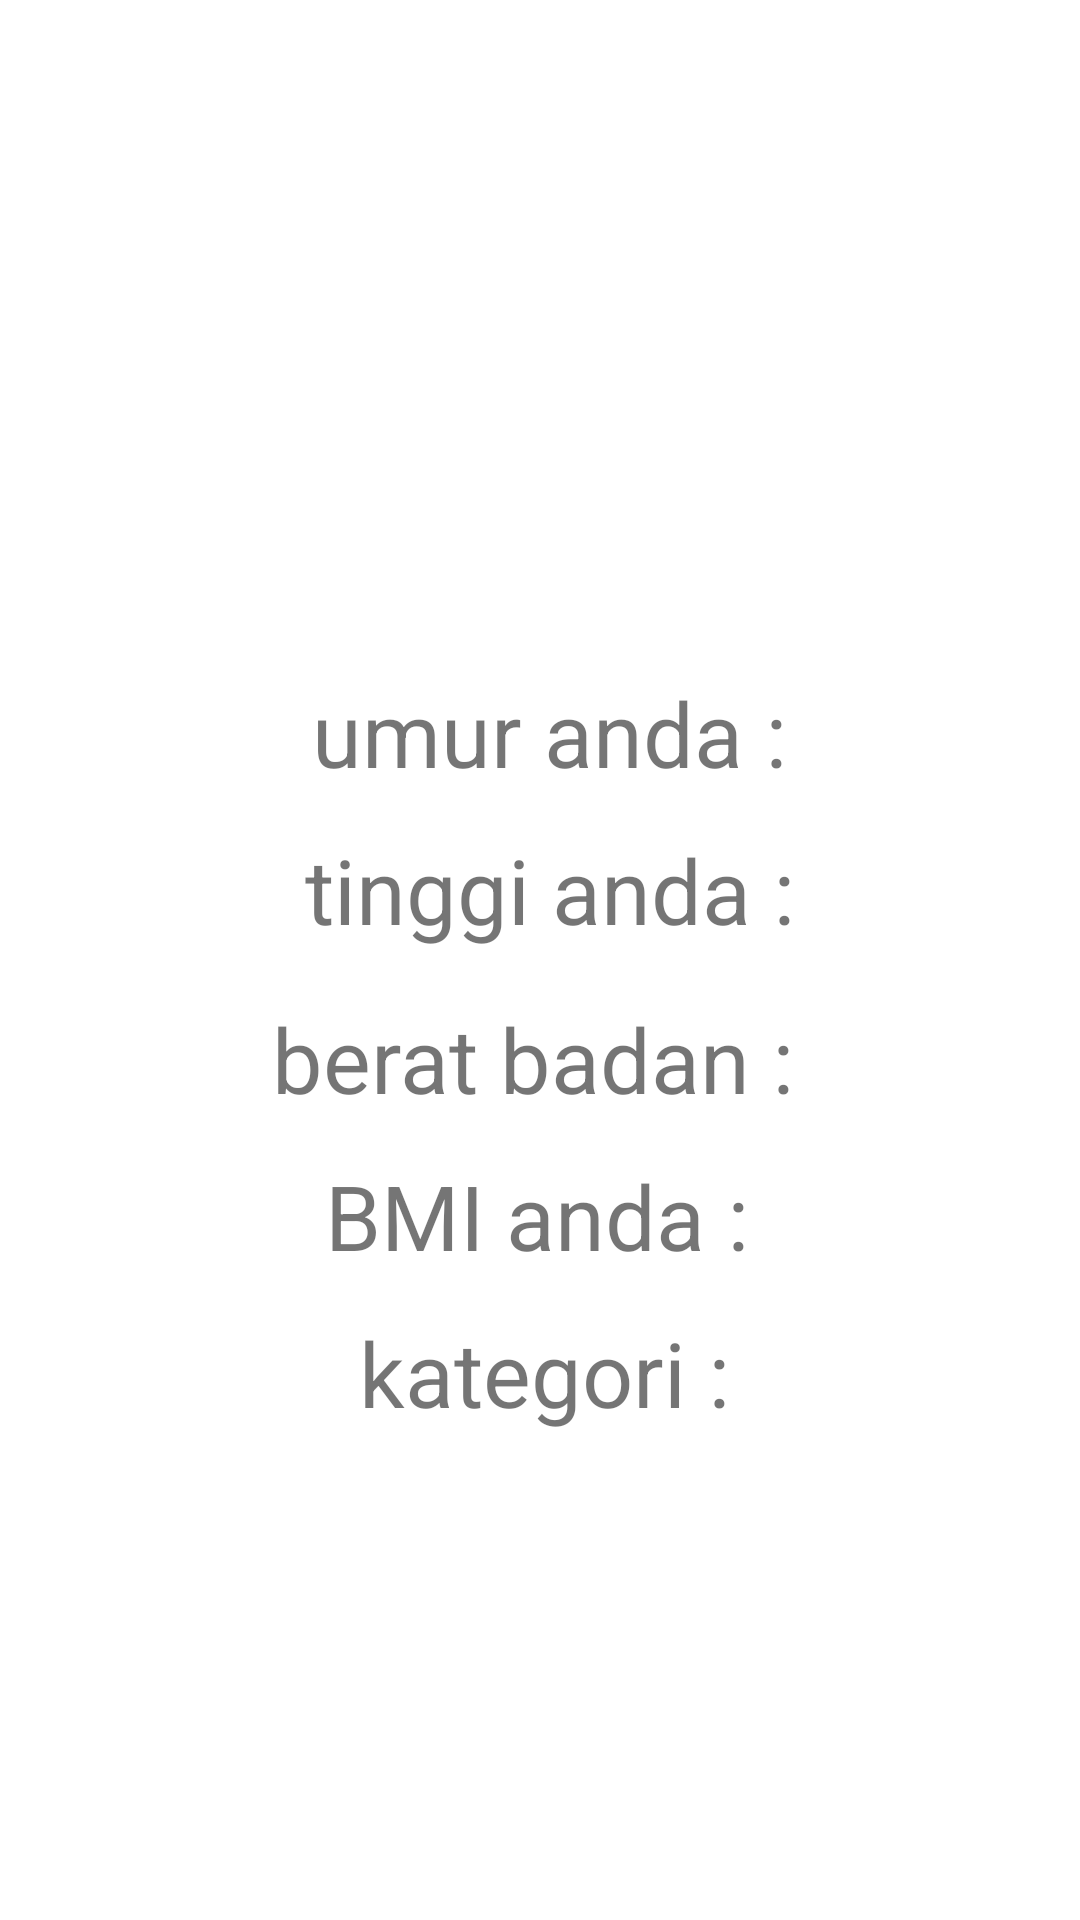

This screen was rendered from an Android layout file. Write that file and the resources it references.
<!-- AndroidManifest.xml: application theme Theme.TugasTopikDua -->
<!-- res/layout/activity_intent.xml -->
<?xml version="1.0" encoding="utf-8"?>
<androidx.constraintlayout.widget.ConstraintLayout xmlns:android="http://schemas.android.com/apk/res/android"
    xmlns:app="http://schemas.android.com/apk/res-auto"
    xmlns:tools="http://schemas.android.com/tools"
    android:layout_width="match_parent"
    android:layout_height="match_parent"
    tools:context=".IntentActivity">

    <TextView
        android:id="@+id/tv_result_umur"
        android:layout_width="wrap_content"
        android:layout_height="wrap_content"
        android:layout_marginTop="224dp"
        android:text="umur anda :"
        android:textSize="30sp"
        app:layout_constraintEnd_toEndOf="parent"
        app:layout_constraintHorizontal_bias="0.516"
        app:layout_constraintStart_toStartOf="parent"
        app:layout_constraintTop_toTopOf="parent" />

    <TextView
        android:id="@+id/tv_result_tinggi"
        android:layout_width="wrap_content"
        android:layout_height="wrap_content"
        android:layout_marginTop="12dp"
        android:text="tinggi anda :"
        android:textSize="30sp"
        app:layout_constraintEnd_toEndOf="@+id/tv_result_umur"
        app:layout_constraintHorizontal_bias="0.498"
        app:layout_constraintStart_toStartOf="@+id/tv_result_umur"
        app:layout_constraintTop_toBottomOf="@+id/tv_result_umur" />

    <TextView
        android:id="@+id/tv_result_berat"
        android:layout_width="wrap_content"
        android:layout_height="wrap_content"
        android:layout_marginTop="16dp"
        android:text="berat badan :"
        android:textSize="30sp"
        app:layout_constraintEnd_toEndOf="@+id/tv_result_tinggi"
        app:layout_constraintHorizontal_bias="1.0"
        app:layout_constraintStart_toStartOf="@+id/tv_result_tinggi"
        app:layout_constraintTop_toBottomOf="@+id/tv_result_tinggi" />

    <TextView
        android:id="@+id/tv_result_bmi"
        android:layout_width="wrap_content"
        android:layout_height="wrap_content"
        android:layout_marginTop="12dp"
        android:text="BMI anda : "
        android:textSize="30sp"
        app:layout_constraintEnd_toEndOf="@+id/tv_result_berat"
        app:layout_constraintHorizontal_bias="0.692"
        app:layout_constraintStart_toStartOf="@+id/tv_result_berat"
        app:layout_constraintTop_toBottomOf="@+id/tv_result_berat" />

    <TextView
        android:id="@+id/tv_result_kategori"
        android:layout_width="wrap_content"
        android:layout_height="wrap_content"
        android:layout_marginTop="12dp"
        android:text="kategori :"
        android:textSize="30sp"
        app:layout_constraintEnd_toEndOf="@+id/tv_result_bmi"
        app:layout_constraintHorizontal_bias="0.454"
        app:layout_constraintStart_toStartOf="@+id/tv_result_bmi"
        app:layout_constraintTop_toBottomOf="@+id/tv_result_bmi" />

</androidx.constraintlayout.widget.ConstraintLayout>
<!-- resources referenced by this layout -->
<resources>
  <style name="Theme.TugasTopikDua" parent="Theme.MaterialComponents.DayNight.DarkActionBar">
          
          <item name="colorPrimary">@color/purple_500</item>
          <item name="colorPrimaryVariant">@color/purple_700</item>
          <item name="colorOnPrimary">@color/white</item>
          
          <item name="colorSecondary">@color/teal_200</item>
          <item name="colorSecondaryVariant">@color/teal_700</item>
          <item name="colorOnSecondary">@color/black</item>
          
          <item name="android:statusBarColor" tools:targetApi="l">?attr/colorPrimaryVariant</item>
          
      </style>
  <!-- not gathered from this repository: default colours our renderer supplied (Android Studio template values) -->
  <color name="purple_500">#FF6200EE</color>
  <color name="purple_700">#FF3700B3</color>
  <color name="teal_200">#FF03DAC5</color>
  <color name="teal_700">#FF018786</color>
  <color name="black">#FF000000</color>
  <color name="white">#FFFFFFFF</color>
</resources>
